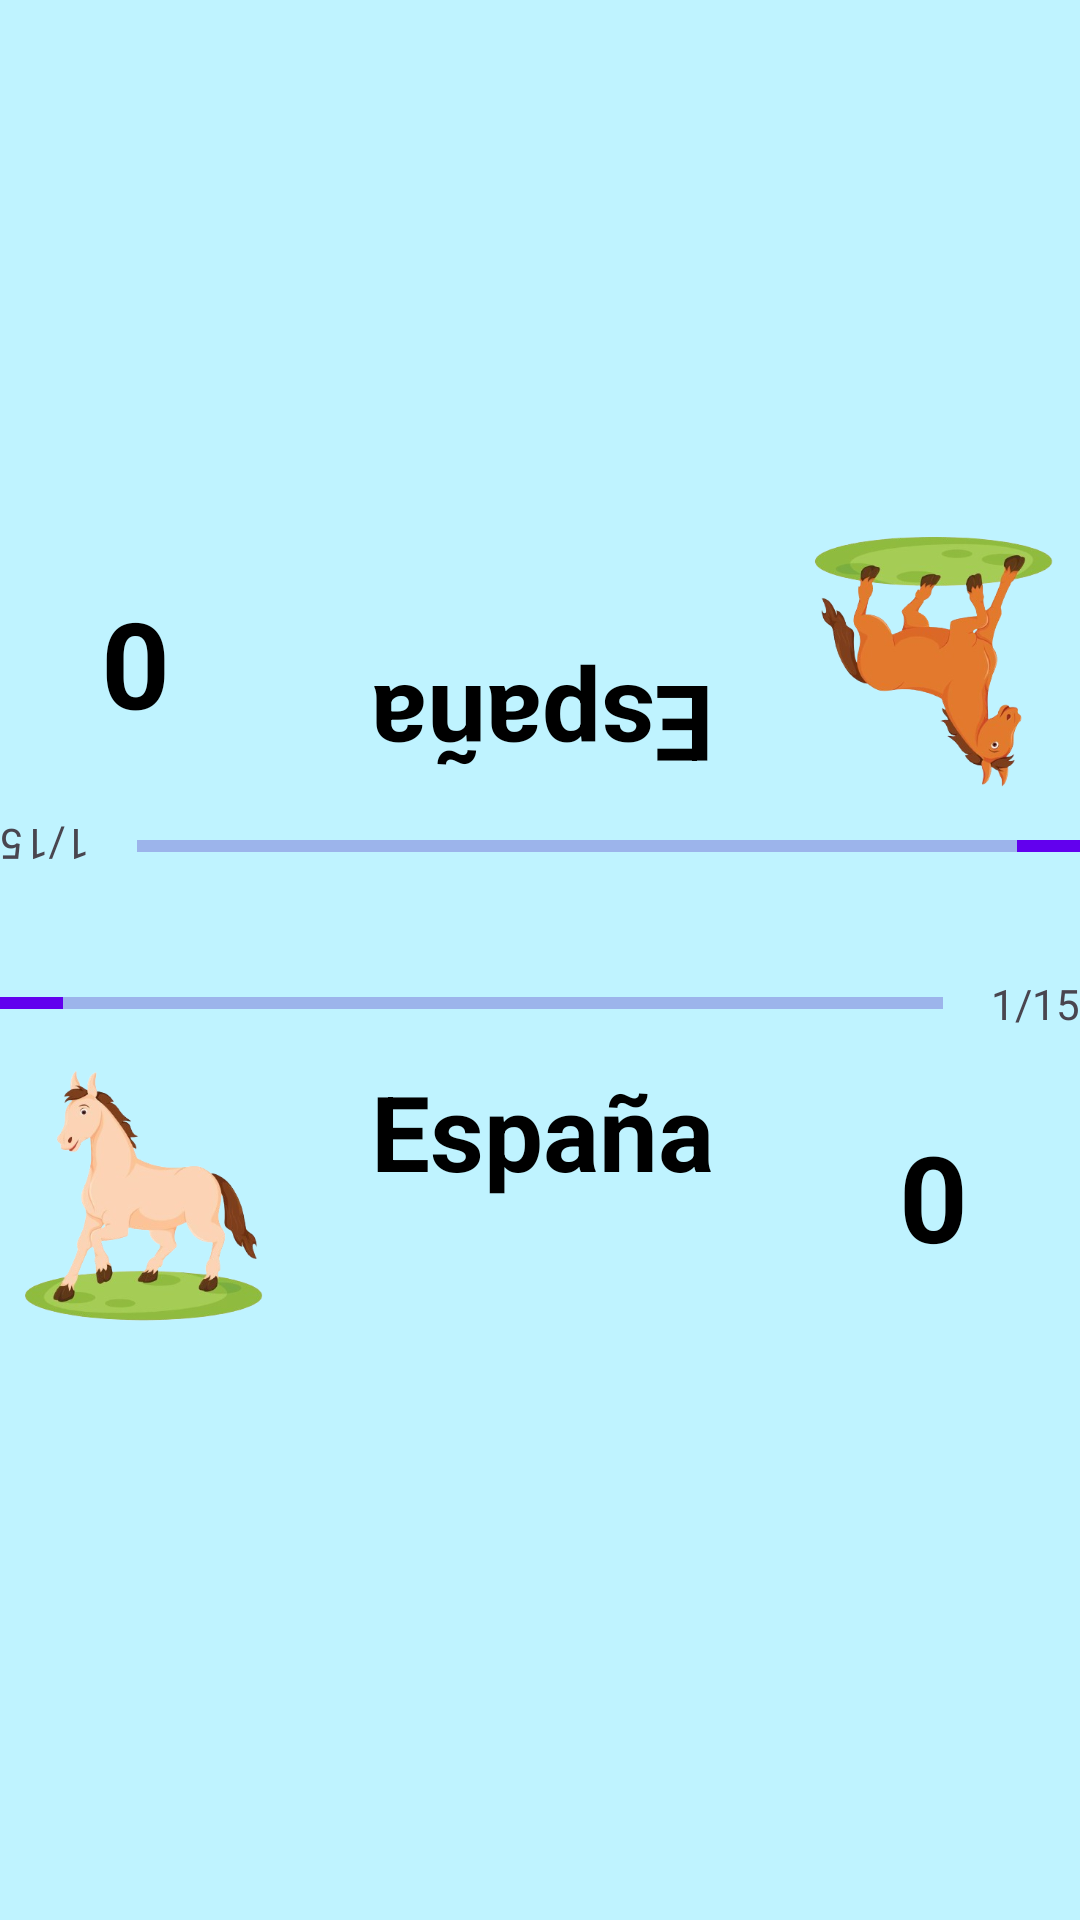

Here is an Android app screen rendered from its layout file. Give the layout XML and the strings, colors and styles it references.
<!-- AndroidManifest.xml: application theme Theme.FlagFlash -->
<!-- res/layout/multijugador_pais.xml -->
<?xml version="1.0" encoding="utf-8"?>
<androidx.constraintlayout.widget.ConstraintLayout xmlns:android="http://schemas.android.com/apk/res/android"
    xmlns:tools="http://schemas.android.com/tools"
    android:layout_width="match_parent"
    android:layout_height="match_parent"
    xmlns:app="http://schemas.android.com/apk/res-auto"
    android:background="@color/background">

    <LinearLayout
        android:layout_width="360dp"
        android:layout_height="47dp"
        android:layout_marginBottom="20dp"
        android:gravity="center_vertical"
        app:layout_constraintBottom_toBottomOf="parent"
        app:layout_constraintEnd_toEndOf="parent"
        app:layout_constraintStart_toStartOf="parent"
        app:layout_constraintTop_toTopOf="parent"
        app:layout_constraintVertical_bias="0.543">

        <ProgressBar
            android:id="@+id/progressBar"
            style="@style/Widget.AppCompat.ProgressBar.Horizontal"
            android:layout_width="0dp"
            android:layout_height="wrap_content"
            android:layout_marginRight="16dp"
            android:layout_weight="1"
            android:indeterminate="false"
            android:max="15"
            android:min="0"
            android:minHeight="50dp"
            android:progress="1"
            android:progressBackgroundTint="#3700B3"
            android:progressTint="#6200EE" />

        <TextView
            android:id="@+id/tvProgress"
            android:layout_width="wrap_content"
            android:layout_height="wrap_content"
            android:text="1/15" />
    </LinearLayout>

    <LinearLayout
        android:layout_width="360dp"
        android:layout_height="47dp"
        android:layout_marginBottom="20dp"
        android:gravity="center_vertical"
        android:rotation="180"
        app:layout_constraintBottom_toBottomOf="parent"
        app:layout_constraintEnd_toEndOf="parent"
        app:layout_constraintStart_toStartOf="parent"
        app:layout_constraintTop_toTopOf="parent"
        app:layout_constraintVertical_bias="0.451">

        <ProgressBar
            android:id="@+id/progressBar2"
            style="@style/Widget.AppCompat.ProgressBar.Horizontal"
            android:layout_width="0dp"
            android:layout_height="wrap_content"
            android:layout_marginRight="16dp"
            android:layout_weight="1"
            android:indeterminate="false"
            android:max="15"
            android:min="0"
            android:minHeight="50dp"
            android:progress="1"
            android:progressBackgroundTint="#3700B3"
            android:progressTint="#6200EE" />

        <TextView
            android:id="@+id/tvProgress2"
            android:layout_width="wrap_content"
            android:layout_height="wrap_content"
            android:text="1/15" />
    </LinearLayout>

    <ImageView
        android:id="@+id/bandera1"
        android:layout_width="112dp"
        android:layout_height="85dp"
        android:src="@drawable/bandera_de_espana"
        app:layout_constraintBottom_toBottomOf="parent"
        app:layout_constraintEnd_toEndOf="parent"
        app:layout_constraintHorizontal_bias="0.27"
        app:layout_constraintStart_toStartOf="parent"
        app:layout_constraintTop_toTopOf="parent"
        app:layout_constraintVertical_bias="0.797" />

    <ImageView
        android:id="@+id/bandera2"
        android:layout_width="112dp"
        android:layout_height="85dp"
        android:src="@drawable/bandera_de_espana"
        app:layout_constraintBottom_toBottomOf="parent"
        app:layout_constraintEnd_toEndOf="parent"
        app:layout_constraintHorizontal_bias="0.779"
        app:layout_constraintStart_toStartOf="parent"
        app:layout_constraintTop_toTopOf="parent"
        app:layout_constraintVertical_bias="0.797" />

    <ImageView
        android:id="@+id/bandera3"
        android:layout_width="112dp"
        android:layout_height="85dp"
        android:src="@drawable/bandera_de_espana"
        app:layout_constraintBottom_toBottomOf="parent"
        app:layout_constraintEnd_toEndOf="parent"
        app:layout_constraintHorizontal_bias="0.779"
        app:layout_constraintStart_toStartOf="parent"
        app:layout_constraintTop_toTopOf="parent"
        app:layout_constraintVertical_bias="0.944" />

    <ImageView
        android:id="@+id/bandera4"
        android:layout_width="112dp"
        android:layout_height="85dp"
        android:src="@drawable/bandera_de_espana"
        app:layout_constraintBottom_toBottomOf="parent"
        app:layout_constraintEnd_toEndOf="parent"
        app:layout_constraintHorizontal_bias="0.27"
        app:layout_constraintStart_toStartOf="parent"
        app:layout_constraintTop_toTopOf="parent"
        app:layout_constraintVertical_bias="0.944" />

    <ImageView
        android:id="@+id/bandera5"
        android:layout_width="112dp"
        android:layout_height="85dp"
        android:rotation="180"
        android:src="@drawable/bandera_de_espana"
        app:layout_constraintBottom_toBottomOf="parent"
        app:layout_constraintEnd_toEndOf="parent"
        app:layout_constraintHorizontal_bias="0.779"
        app:layout_constraintStart_toStartOf="parent"
        app:layout_constraintTop_toTopOf="parent"
        app:layout_constraintVertical_bias="0.17" />

    <ImageView
        android:id="@+id/bandera6"
        android:layout_width="112dp"
        android:layout_height="85dp"
        android:rotation="180"
        android:src="@drawable/bandera_de_espana"
        app:layout_constraintBottom_toBottomOf="parent"
        app:layout_constraintEnd_toEndOf="parent"
        app:layout_constraintHorizontal_bias="0.27"
        app:layout_constraintStart_toStartOf="parent"
        app:layout_constraintTop_toTopOf="parent"
        app:layout_constraintVertical_bias="0.17" />

    <ImageView
        android:id="@+id/bandera7"
        android:layout_width="112dp"
        android:layout_height="85dp"
        android:rotation="180"
        android:src="@drawable/bandera_de_espana"
        app:layout_constraintBottom_toBottomOf="parent"
        app:layout_constraintEnd_toEndOf="parent"
        app:layout_constraintHorizontal_bias="0.779"
        app:layout_constraintStart_toStartOf="parent"
        app:layout_constraintTop_toTopOf="parent"
        app:layout_constraintVertical_bias="0.024" />

    <ImageView
        android:id="@+id/bandera8"
        android:layout_width="112dp"
        android:layout_height="85dp"
        android:rotation="180"
        android:src="@drawable/bandera_de_espana"
        app:layout_constraintBottom_toBottomOf="parent"
        app:layout_constraintEnd_toEndOf="parent"
        app:layout_constraintHorizontal_bias="0.27"
        app:layout_constraintStart_toStartOf="parent"
        app:layout_constraintTop_toTopOf="parent"
        app:layout_constraintVertical_bias="0.024" />

    <ImageView
        android:id="@+id/jugador1"
        android:layout_width="95dp"
        android:layout_height="92dp"
        android:src="@drawable/jugador1"
        app:layout_constraintBottom_toBottomOf="parent"
        app:layout_constraintEnd_toEndOf="parent"
        app:layout_constraintHorizontal_bias="0.0"
        app:layout_constraintStart_toStartOf="parent"
        app:layout_constraintTop_toTopOf="parent"
        app:layout_constraintVertical_bias="0.638" />

    <ImageView
        android:id="@+id/jugador2"
        android:layout_width="95dp"
        android:layout_height="92dp"
        android:rotation="180"
        android:src="@drawable/jugador2"
        app:layout_constraintBottom_toBottomOf="parent"
        app:layout_constraintEnd_toEndOf="parent"
        app:layout_constraintHorizontal_bias="0.993"
        app:layout_constraintStart_toStartOf="parent"
        app:layout_constraintTop_toTopOf="parent"
        app:layout_constraintVertical_bias="0.325" />

    <TextView
        android:id="@+id/puntuacion1"
        android:layout_width="wrap_content"
        android:layout_height="wrap_content"
        android:gravity="center"
        android:text="0"
        android:textColor="#000000"
        android:textSize="40dp"
        android:textStyle="bold"
        app:layout_constraintBottom_toBottomOf="parent"
        app:layout_constraintEnd_toEndOf="parent"
        app:layout_constraintHorizontal_bias="0.889"
        app:layout_constraintStart_toStartOf="parent"
        app:layout_constraintTop_toTopOf="parent"
        app:layout_constraintVertical_bias="0.634" />

    <TextView
        android:id="@+id/puntuacion2"
        android:layout_width="wrap_content"
        android:layout_height="wrap_content"
        android:gravity="center"
        android:rotation="180"
        android:text="0"
        android:textColor="#000000"
        android:textSize="40dp"
        android:textStyle="bold"
        app:layout_constraintBottom_toBottomOf="parent"
        app:layout_constraintEnd_toEndOf="parent"
        app:layout_constraintHorizontal_bias="0.1"
        app:layout_constraintStart_toStartOf="parent"
        app:layout_constraintTop_toTopOf="parent"
        app:layout_constraintVertical_bias="0.336" />

    <TextView
        android:id="@+id/pais"
        android:layout_width="wrap_content"
        android:layout_height="wrap_content"
        android:gravity="center"
        android:text="España"
        android:textColor="#000000"
        android:textSize="35dp"
        android:textStyle="bold"
        app:layout_constraintBottom_toBottomOf="parent"
        app:layout_constraintEnd_toEndOf="parent"
        app:layout_constraintHorizontal_bias="0.503"
        app:layout_constraintStart_toStartOf="parent"
        app:layout_constraintTop_toTopOf="parent"
        app:layout_constraintVertical_bias="0.596" />

    <ImageView
        android:id="@+id/tick"
        android:layout_width="40dp"
        android:layout_height="40dp"
        app:layout_constraintBottom_toBottomOf="parent"
        app:layout_constraintEnd_toEndOf="parent"
        app:layout_constraintHorizontal_bias="0.52"
        app:layout_constraintStart_toStartOf="parent"
        app:layout_constraintTop_toTopOf="parent"
        app:layout_constraintVertical_bias="0.665" />

    <ImageView
        android:id="@+id/tick2"
        android:layout_width="40dp"
        android:layout_height="40dp"
        android:rotation="180"
        app:layout_constraintBottom_toBottomOf="parent"
        app:layout_constraintEnd_toEndOf="parent"
        app:layout_constraintHorizontal_bias="0.52"
        app:layout_constraintStart_toStartOf="parent"
        app:layout_constraintTop_toTopOf="parent"
        app:layout_constraintVertical_bias="0.301" />

    <TextView
        android:id="@+id/pais2"
        android:layout_width="wrap_content"
        android:layout_height="wrap_content"
        android:gravity="center"
        android:rotation="180"
        android:text="España"
        android:textColor="#000000"
        android:textSize="35dp"
        android:textStyle="bold"
        app:layout_constraintBottom_toBottomOf="parent"
        app:layout_constraintEnd_toEndOf="parent"
        app:layout_constraintHorizontal_bias="0.503"
        app:layout_constraintStart_toStartOf="parent"
        app:layout_constraintTop_toTopOf="parent"
        app:layout_constraintVertical_bias="0.369" />


</androidx.constraintlayout.widget.ConstraintLayout>
<!-- resources referenced by this layout -->
<resources>
  <color name="background">#FFBFF3FF</color>
  <!-- drawable jugador1: png bitmap (drawable, 79184 bytes) -->
  <!-- drawable jugador2: png bitmap (drawable, 83051 bytes) -->
  <style name="Theme.FlagFlash" parent="Base.Theme.FlagFlash" />
  <style name="Base.Theme.FlagFlash" parent="Theme.Material3.Light.NoActionBar">
          
          <item name="colorPrimary">@color/backgroundButton</item>
          <item name="colorPrimaryVariant">@color/backgroundButton</item>
          <item name="colorOnPrimary">@color/white</item>
          <item name="android:statusBarColor">@color/backgroundButton</item>
      </style>
  <color name="backgroundButton">#2E8DFF</color>
  <color name="white">#FFFFFFFF</color>
</resources>
